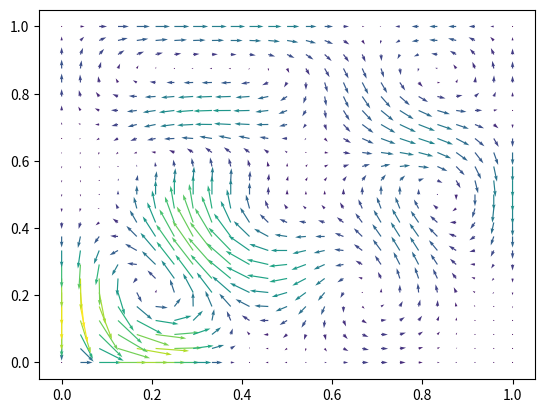

The script that saved this image:
import numpy as np
import matplotlib.pyplot as plt
import itertools
from math import ceil
from tqdm import tqdm

HUBER_RADIUS = 0.01
SIGMA_SQUARE = 0.01

class DField:
    def __init__(self, cs, js):
        self.cs = cs
        self.js = js

"""def B_phi(x, j):
    assert(x.shape[1] == j.shape[0])
    return 0.5 * np.prod(np.sin(np.pi*x*j[na,:]), axis=1)"""

def dB_phi_dxk(x,j,k):
    assert(x.shape[1] == 3 and j.shape[0] == 3 and (0<=k<3))
    l = (k+1)%3
    m = (k+2)%3
    return 0.5**3 * np.pi*j[k] * np.cos(np.pi*x[:,k]*j[k]) *  np.sin(np.pi*x[:,l]*j[l]) * np.sin(np.pi*x[:,m]*j[m])

"""
def B_v(x,j):
    v1 = np.stack([ np.zeros(x.shape[0]), dB_phi_dxk(x,j,2),    -dB_phi_dxk(x,j,1)],    axis=-1)
    v2 = np.stack([-dB_phi_dxk(x,j,2),    np.zeros(x.shape[0]),  dB_phi_dxk(x,j,0)],    axis=-1)
    v3 = np.stack([ dB_phi_dxk(x,j,1),   -dB_phi_dxk(x,j,0),     np.zeros(x.shape[0])], axis=-1)
    return np.stack([v1,v2,v3], axis=-1)"""

def B_v(x,k,js):
    j = js[k//3]
    if k%3 == 0:
        return np.stack([ np.zeros(x.shape[0]), dB_phi_dxk(x,j,2),    -dB_phi_dxk(x,j,1)],    axis=-1)
    elif k%3 == 1:
        return np.stack([-dB_phi_dxk(x,j,2),    np.zeros(x.shape[0]),  dB_phi_dxk(x,j,0)],    axis=-1)
    else:
        return np.stack([ dB_phi_dxk(x,j,1),   -dB_phi_dxk(x,j,0),     np.zeros(x.shape[0])], axis=-1)

def Dxvk(x,k,js):
    j = js[k//3]
    Dxvk = np.zeros((x.shape[0],3,3))
    if k%3 == 0:
        Dxvk[:,1,0] = j[0]*j[2]*np.cos(x[:,0]*np.pi*j[0])*np.sin(x[:,1]*np.pi*j[1])*np.cos(x[:,2]*np.pi*j[2])
        Dxvk[:,1,1] = j[1]*j[2]*np.sin(x[:,0]*np.pi*j[0])*np.cos(x[:,1]*np.pi*j[1])*np.cos(x[:,2]*np.pi*j[2])
        Dxvk[:,1,2] = -j[2]*j[2]*np.sin(x[:,0]*np.pi*j[0])*np.sin(x[:,1]*np.pi*j[1])*np.sin(x[:,2]*np.pi*j[2])

        Dxvk[:,2,0] = -j[0]*j[1]*np.cos(x[:,0]*np.pi*j[0])*np.cos(x[:,1]*np.pi*j[1])*np.sin(x[:,2]*np.pi*j[2])
        Dxvk[:,2,1] = j[1]*j[1]*np.sin(x[:,0]*np.pi*j[0])*np.sin(x[:,1]*np.pi*j[1])*np.sin(x[:,2]*np.pi*j[2])
        Dxvk[:,2,2] = -j[2]*j[1]*np.sin(x[:,0]*np.pi*j[0])*np.cos(x[:,1]*np.pi*j[1])*np.cos(x[:,2]*np.pi*j[2])        
    elif k%3 == 1:
        Dxvk[:,0,0] = -j[0]*j[2]*np.cos(x[:,0]*np.pi*j[0])*np.sin(x[:,1]*np.pi*j[1])*np.cos(x[:,2]*np.pi*j[2])
        Dxvk[:,0,1] = -j[1]*j[2]*np.sin(x[:,0]*np.pi*j[0])*np.cos(x[:,1]*np.pi*j[1])*np.cos(x[:,2]*np.pi*j[2])
        Dxvk[:,0,2] = j[2]*j[2]*np.sin(x[:,0]*np.pi*j[0])*np.sin(x[:,1]*np.pi*j[1])*np.sin(x[:,2]*np.pi*j[2])

        Dxvk[:,2,0] = -j[0]*j[0]*np.sin(x[:,0]*np.pi*j[0])*np.sin(x[:,1]*np.pi*j[1])*np.sin(x[:,2]*np.pi*j[2])
        Dxvk[:,2,1] = j[1]*j[0]*np.cos(x[:,0]*np.pi*j[0])*np.cos(x[:,1]*np.pi*j[1])*np.sin(x[:,2]*np.pi*j[2])
        Dxvk[:,2,2] = j[2]*j[0]*np.cos(x[:,0]*np.pi*j[0])*np.sin(x[:,1]*np.pi*j[1])*np.cos(x[:,2]*np.pi*j[2])
    else:
        Dxvk[:,0,0] = j[0]*j[1]*np.cos(x[:,0]*np.pi*j[0])*np.cos(x[:,1]*np.pi*j[1])*np.sin(x[:,2]*np.pi*j[2])
        Dxvk[:,0,1] = -j[1]*j[1]*np.sin(x[:,0]*np.pi*j[0])*np.sin(x[:,1]*np.pi*j[1])*np.sin(x[:,2]*np.pi*j[2])
        Dxvk[:,0,2] = j[2]*j[1]*np.sin(x[:,0]*np.pi*j[0])*np.cos(x[:,1]*np.pi*j[1])*np.cos(x[:,2]*np.pi*j[2])

        Dxvk[:,1,0] = j[0]*j[0]*np.sin(x[:,0]*np.pi*j[0])*np.sin(x[:,1]*np.pi*j[1])*np.sin(x[:,2]*np.pi*j[2])
        Dxvk[:,1,1] = -j[1]*j[0]*np.cos(x[:,0]*np.pi*j[0])*np.cos(x[:,1]*np.pi*j[1])*np.sin(x[:,2]*np.pi*j[2])
        Dxvk[:,1,2] = -j[2]*j[0]*np.cos(x[:,0]*np.pi*j[0])*np.sin(x[:,1]*np.pi*j[1])*np.cos(x[:,2]*np.pi*j[2])
    Dxvk = 0.125*np.pi*np.pi*Dxvk
    return Dxvk

def sortFunc(x):
    return x[0]*x[0]+x[1]*x[1]+x[2]*x[2]

def generateJs(k_max=1000):
    j_len = ceil(k_max/3)
    js = list(itertools.product(range(1,ceil(np.sqrt(j_len))), repeat=3))
    js.sort(key=sortFunc)
    js = js[:j_len]
    return np.array(js)

def getDeformationField(coefficients, js, x):
    """
    Constructs a deformation field by adding the basis vectors weighted by the coefficients
    """
    sum=np.zeros(x.shape)
    for k in range(len(coefficients)):
        bv = B_v(x, k, js)
        sum += coefficients[k]*bv
    return sum

def rungeKutta(dField, vertices, T=20):
    xn = vertices
    h = 1/T
    for t in range(1,T+1):
        xn = xn + h*getDeformationField(dField.cs, dField.js, xn+(h/2)*getDeformationField(dField.cs, dField.js, xn))
    return xn

"""
One Expectation Step iteration
"""
def eStep(fn, ym):
    ds = calc_ds(fn, ym)
    numerator = np.exp(-1/(2*SIGMA_SQUARE)*ds**2)
    denominator_sum = np.sum([np.exp(-1/(2*SIGMA_SQUARE)*np.square(dn)) for dn in ds], axis=0)
    denominator = (2*np.pi*SIGMA_SQUARE)**1.5 + denominator_sum
    #Numerator is (n,m), denominator  (m,) and gets broadcasted to (n,m) in product
    W = numerator/denominator_sum
    #res_last_row = np.ones(ym.shape[0])/(np.ones(ym.shape[0])+1/(((2*np.pi*SIGMA_SQUARE)**1.5)*denominator_sum))
    #res = np.vstack((res,res_last_row))
    W = applyHuberLoss(W, fn, ym, ds)
    assert W.shape == (fn.shape[0],ym.shape[0])
    return W

def calc_ds(fn, ym):
    return np.linalg.norm(fn[:,None,:]-ym[None,:,:], axis=2)

"""
One Maximization Step iteration
"""
def mStep(dField, xn, ym, W, gaussnewton=True):
    fn, Dafn = calc_PartialDerivatives(dField, xn)
    J = np.reshape(Dafn, (xn.shape[0]*3, len(dField.cs))) #POTENTIAL ERROR

    if gaussnewton:
        r = calc_r(W, fn, ym)
        WSnake = calc_WSnake(W)
        LInv = calc_LInv(dField)
        dField.cs = dField.cs - np.linalg.inv(J.T@WSnake@J+SIGMA_SQUARE*LInv)@(J.T@r-SIGMA_SQUARE*(LInv@dField.cs))
    else:
        LInv = calc_LInv(dField)
        # shape (n,3)
        dEdf = np.sum((fn[:,None,:] - ym[None,:,:]) * W[:,:,None], 1)
        # J: (n*3,k)
        grad = LInv.dot(dField.cs) + 1 / SIGMA_SQUARE * (dEdf.flatten().dot(J))
        lr = 1*1e-4
        dField.cs = dField.cs - lr * grad

    energy = calc_energy(dField.cs, LInv, W, fn, ym)
    #print(energy)
    return dField,fn

def calc_energy(a,LInv,W,fn,ym):
    ds = np.linalg.norm(fn[:,None,:]-ym[None,:,:], axis=2)
    #return 0.5*np.transpose(a)@LInv@a + np.sum(W*ds)
    print(np.sum(W*ds))
    return 0.5*SIGMA_SQUARE*np.transpose(a)@LInv@a + np.sum(W*ds)

"""
Recursion to calculate f_n and D_a f_n
"""
def calc_PartialDerivatives(dField, vertices, T=20):
    xn = vertices
    #Daxn is (N,3,K) where K is number of coefficients
    Daxn = np.zeros((xn.shape[0],3,len(dField.cs)))
    h = 1/T
    for t in range(1,T+1):
        Daxn = daxn_step(Daxn, xn, dField, h)
        xn = xn + h*getDeformationField(dField.cs, dField.js, xn+(h/2)*getDeformationField(dField.cs, dField.js, xn))
    return xn, Daxn

"""
One step of the iteration to calculate D_a x_{n+1}
"""
def daxn_step(Daxn, xn, dField, h):
    dFieldResult = xn+(h/2)*getDeformationField(dField.cs, dField.js, xn)
    max_k = len(dField.cs)
    term2_sum = np.zeros((xn.shape[0],3,3))
    term3 = np.zeros((xn.shape[0],3,max_k))
    term4 = np.zeros((xn.shape[0],3,max_k))
    for k in range(max_k):
        term2_sum += Dxvk(xn,k,dField.js)*dField.cs[k]
        term3[:,:,k] = B_v(xn, k, dField.js)
        term4[:,:,k] = B_v(dFieldResult, k, dField.js)
    term2 = (np.identity(3)+(h/2)*term2_sum)@Daxn
    
    outer_sum = 0
    for k in range(max_k):
        term1 = Dxvk(dFieldResult, k, dField.js)
        outer_sum += term1@(term2+term3)*dField.cs[k]

    Daxn = Daxn + h*outer_sum + h*term4
    return Daxn

"""
Calculates diagonal matrix of eigenvalues L
"""
def calc_LInv(dField):
    L = np.zeros((dField.cs.shape[0],dField.cs.shape[0]))
    for k in range(len(dField.cs)):
        j = dField.js[k]
        L[k,k] = 1/np.power((np.pi**2)*np.sum(np.square(j)),-3/2)
    assert L.shape == (dField.cs.shape[0], dField.cs.shape[0])
    return L
    
"""
Calculates weighted residual vector r with shape(n*d,)
"""
def calc_r(W,fn,ym):
    n = fn.shape[0]
    r = np.zeros((3*n,))
    for i in range(n):
        r[3*i:3*i+3] = np.sum((W[i]*(fn[i]-ym).T),axis=1) #POTENTIAL ERROR
    assert r.shape == (3*n,)
    return r

"""
Calculates WSnake, diagonal matrix of column sums
"""
def calc_WSnake(W):
    WSnake = np.diag(np.repeat(np.sum(W, axis=1), 3))
    assert WSnake.shape == (3*W.shape[0],3*W.shape[0])
    return WSnake

def applyHuberLoss(W, fn, ym, ds):
    huber_flags = ds > HUBER_RADIUS
    W[huber_flags] *= HUBER_RADIUS / ds[huber_flags]
    return W

if __name__ == "__main__":

    """n=10
    x,y,z = np.meshgrid(np.linspace(0,1,n),np.linspace(0,1,n), np.linspace(0,1,n))
    X = np.stack([x,y,z],axis=-1).reshape(n*n*n, 3)
    cs = np.ones(3)
    f = getDeformationField(cs, X, js)
    u = f[:,0].reshape((n,n,n))
    v = f[:,1].reshape((n,n,n))
    w = f[:,2].reshape((n,n,n))
    uvnorms = np.linalg.norm(f, axis=1)
    fig = plt.figure()
    ax = fig.add_subplot(projection='3d')
    plt.quiver(x,y,z,u,v,w,length=0.01,normalize=False)
    plt.show() """
    js=generateJs()

    n=25
    x,y = np.meshgrid(np.linspace(0,1,n),np.linspace(0,1,n))
    X = np.stack([x,y,0.5*np.ones(x.shape)],axis=-1).reshape(n*n, 3)
    print(X.shape)
    cs = np.ones(100)
    f = getDeformationField(cs, js, X)
    u = f[:,0].reshape((n,n))
    v = f[:,1].reshape((n,n))
    uvnorms = np.linalg.norm(f, axis=1)
    plt.quiver(x,y,u,v,uvnorms,cmap=plt.cm.viridis)   
    plt.show()
